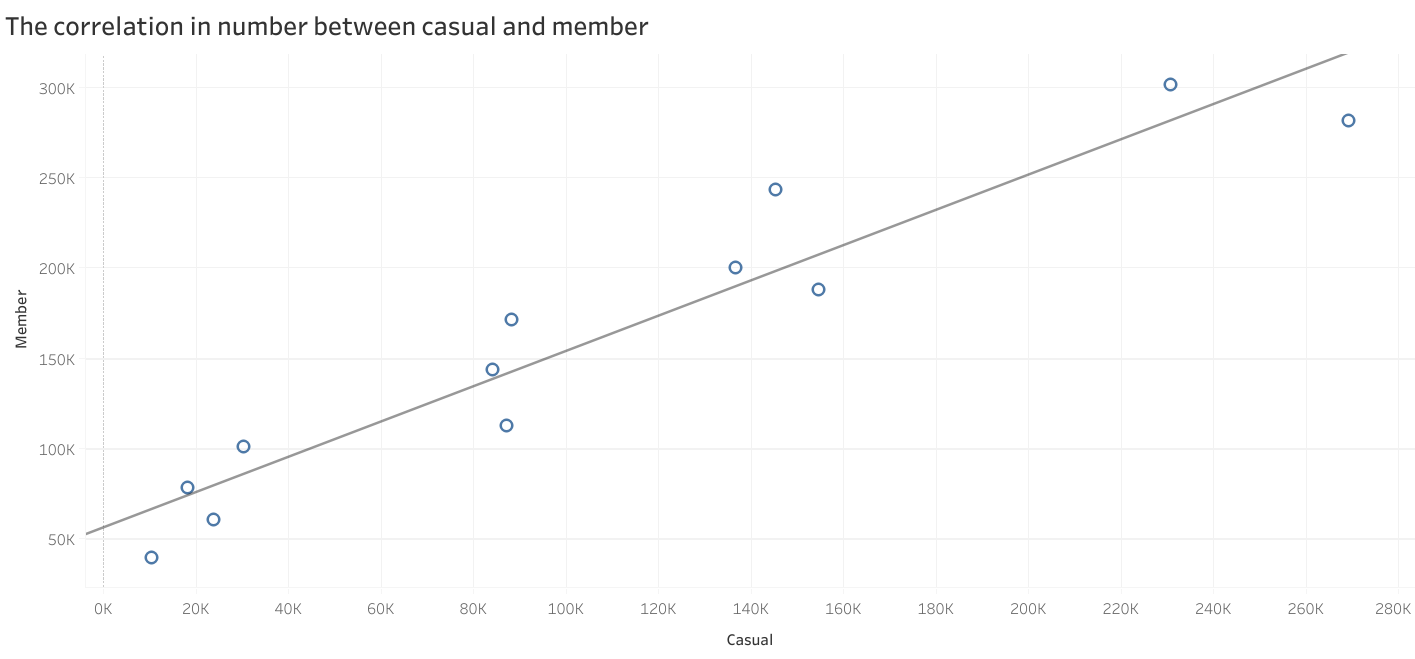

Source data for this figure (header and first rows):
month, casual, member
April, 2020, 23628, 61148
May, 2020, 86909, 113365
June, 2020, 154718, 188287
July, 2020, 269296, 282184
August, 2020, 230692, 302266
September, 2020, 145012, 243641
October, 2020, 88099, 171617
November, 2020, 30080, 101493
December, 2020, 18117, 78717
January, 2021, 10131, 39491
February, 2021, 84033, 144463
March, 2021, 136601, 200629
